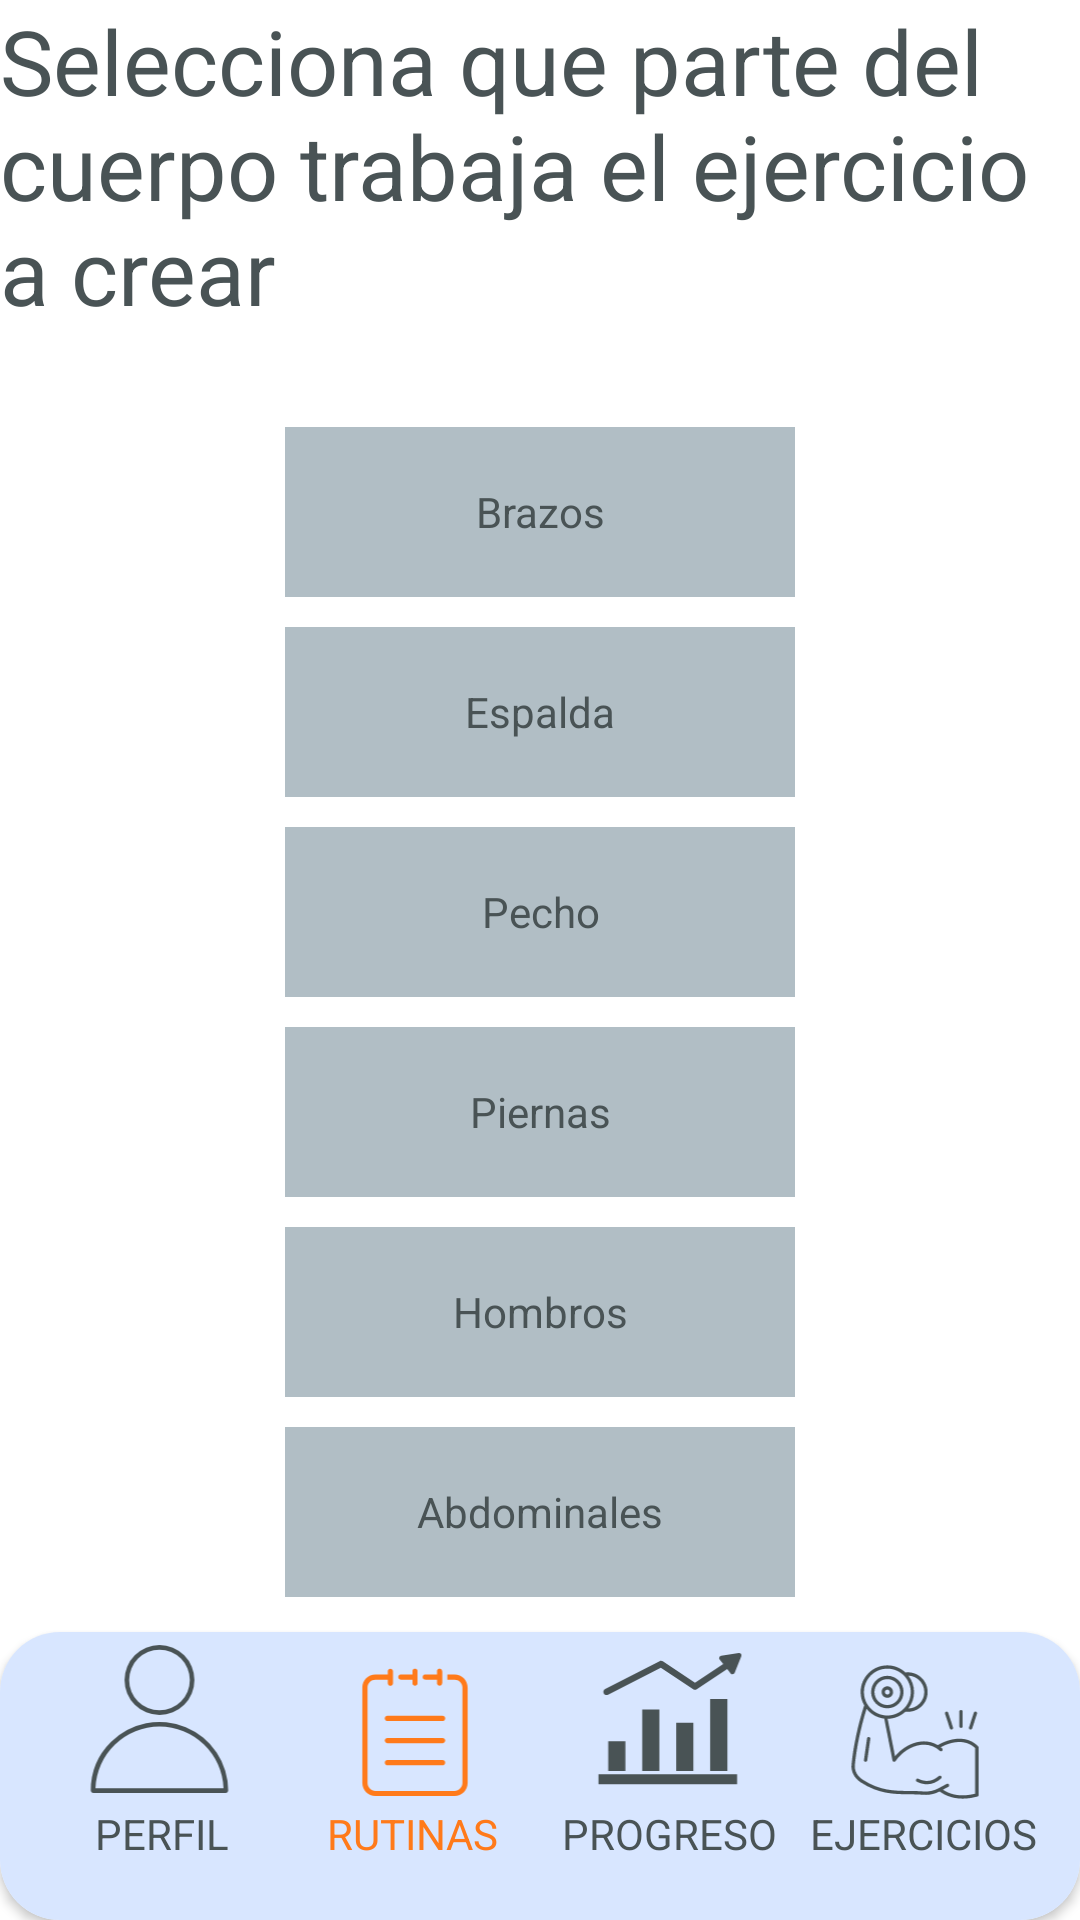

Android layout source for this screen:
<!-- AndroidManifest.xml: application theme Theme.DailyRep -->
<!-- res/layout/activity_crear_ejercicio2.xml -->
<?xml version="1.0" encoding="utf-8"?>
<LinearLayout xmlns:android="http://schemas.android.com/apk/res/android"
    xmlns:tools="http://schemas.android.com/tools"
    xmlns:app="http://schemas.android.com/apk/res-auto"
    android:layout_width="match_parent"
    android:layout_height="match_parent"
    android:id="@+id/main"
    android:orientation="vertical"
    android:background="@color/fondoPantallas"
    tools:context=".CrearEjercicioActivity2">
<LinearLayout
    android:layout_width="match_parent"
    android:layout_height="0dp"
    android:layout_weight="1"
    android:orientation="vertical">
    <TextView
        android:layout_width="wrap_content"
        android:layout_height="wrap_content"
        android:text="@string/selecciona_parte_cuerpo"
        android:textSize="30sp"
        android:textColor="@color/textos">
    </TextView>
    <LinearLayout
        android:id="@+id/formularioDiasEntrenamiento"
        android:layout_width="match_parent"
        android:layout_height="400dp"
        android:weightSum="6"
        android:orientation="vertical"
        android:layout_marginTop="27dp"
        android:layout_marginHorizontal="90dp"
        android:layout_marginBottom="25dp"
        android:background="@android:color/transparent">

        <TextView
            android:id="@+id/brazos"
            android:layout_width="match_parent"
            android:layout_height="0dp"
            android:layout_weight="1"
            android:layout_margin="5dp"
            android:text="@string/Brazos"
            android:gravity="center"
            android:background="@color/plomo_oscuro"
            android:textColor="@color/textos">
        </TextView>
        <TextView
            android:id="@+id/espalda"
            android:layout_width="match_parent"
            android:layout_height="0dp"
            android:layout_weight="1"
            android:layout_margin="5dp"
            android:text="@string/Espalda"
            android:gravity="center"
            android:background="@color/plomo_oscuro"
            android:textColor="@color/textos">
        </TextView>
        <TextView
            android:id="@+id/pecho"
            android:layout_width="match_parent"
            android:layout_height="0dp"
            android:layout_weight="1"
            android:layout_margin="5dp"
            android:text="@string/Pecho"
            android:gravity="center"
            android:background="@color/plomo_oscuro"
            android:textColor="@color/textos">
        </TextView>
        <TextView
            android:id="@+id/pierna"
            android:layout_width="match_parent"
            android:layout_height="0dp"
            android:layout_weight="1"
            android:layout_margin="5dp"
            android:text="@string/Piernas"
            android:gravity="center"
            android:background="@color/plomo_oscuro"
            android:textColor="@color/textos">
        </TextView>
        <TextView
            android:id="@+id/hombros"
            android:layout_width="match_parent"
            android:layout_height="0dp"
            android:layout_weight="1"
            android:layout_margin="5dp"
            android:text="@string/Hombros"
            android:gravity="center"
            android:background="@color/plomo_oscuro"
            android:textColor="@color/textos">
        </TextView>
        <TextView
            android:id="@+id/abdominales"
            android:layout_width="match_parent"
            android:layout_height="0dp"
            android:layout_weight="1"
            android:layout_margin="5dp"
            android:text="@string/Abdominales"
            android:gravity="center"
            android:background="@color/plomo_oscuro"
            android:textColor="@color/textos">
        </TextView>
    </LinearLayout>
    <TextView
        android:id="@+id/buttonContinuar"
        android:layout_width="match_parent"
        android:layout_height="50dp"
        android:text="@string/continuar"
        android:gravity="center"
        android:layout_marginHorizontal="50dp"
        android:layout_marginBottom="40dp"
        android:background="@color/naranja"
        android:textColor="@color/textos">
    </TextView>
</LinearLayout>
    <androidx.cardview.widget.CardView
        android:layout_width="match_parent"
        android:layout_height="96dp"
        app:cardCornerRadius="20dp"
        android:layout_marginTop="4dp">
        <androidx.constraintlayout.widget.ConstraintLayout
            android:layout_width="match_parent"
            android:layout_height="match_parent"
            android:background="@color/cuadros">
            <TextView
                android:id="@+id/textoPerfil"
                android:layout_width="wrap_content"
                android:layout_height="wrap_content"
                android:textColor="@color/textos"
                android:text="@string/perfil"
                app:layout_constraintStart_toStartOf="parent"
                app:layout_constraintTop_toTopOf="parent"
                app:layout_constraintBottom_toBottomOf="parent"
                app:layout_constraintEnd_toEndOf="parent"
                app:layout_constraintVertical_bias="0.75"
                app:layout_constraintHorizontal_bias="0.10">
            </TextView>
            <ImageView
                android:id="@+id/apartadoPerfil"
                android:layout_width="65dp"
                android:layout_height="65dp"
                android:src="@drawable/perfil"
                app:layout_constraintBottom_toBottomOf="parent"
                app:layout_constraintTop_toTopOf="parent"
                app:layout_constraintStart_toStartOf="parent"
                app:layout_constraintEnd_toEndOf="parent"
                app:layout_constraintHorizontal_bias="0.07"
                app:layout_constraintVertical_bias="0.10"
                app:tint="@color/textos">
            </ImageView>
            <TextView
                android:id="@+id/textoRutinas"
                android:layout_width="wrap_content"
                android:layout_height="wrap_content"
                android:textColor="@color/naranja"
                android:text="@string/rutinas"
                app:layout_constraintStart_toStartOf="parent"
                app:layout_constraintTop_toTopOf="parent"
                app:layout_constraintBottom_toBottomOf="parent"
                app:layout_constraintEnd_toEndOf="parent"
                app:layout_constraintVertical_bias="0.75"
                app:layout_constraintHorizontal_bias="0.36">
            </TextView>
            <ImageView
                android:id="@+id/apartadoRutinas"
                android:layout_width="100dp"
                android:layout_height="100dp"
                android:src="@drawable/rutinas"
                app:layout_constraintTop_toTopOf="parent"
                app:layout_constraintStart_toStartOf="parent"
                app:layout_constraintEnd_toEndOf="parent"
                android:paddingBottom="25dp"
                app:layout_constraintHorizontal_bias="0.34"
                app:tint="@color/naranja">
            </ImageView>
            <TextView
                android:id="@+id/textoProgreso"
                android:layout_width="wrap_content"
                android:layout_height="wrap_content"
                android:textColor="@color/textos"
                android:text="@string/progreso"
                app:layout_constraintStart_toStartOf="parent"
                app:layout_constraintTop_toTopOf="parent"
                app:layout_constraintBottom_toBottomOf="parent"
                app:layout_constraintEnd_toEndOf="parent"
                app:layout_constraintVertical_bias="0.75"
                app:layout_constraintHorizontal_bias="0.65">
            </TextView>
            <ImageView
                android:id="@+id/apartadoProgreso"
                android:layout_width="90dp"
                android:layout_height="90dp"
                android:src="@drawable/progreso"
                app:layout_constraintTop_toTopOf="parent"
                app:layout_constraintStart_toStartOf="parent"
                app:layout_constraintEnd_toEndOf="parent"
                android:paddingBottom="25dp"
                app:layout_constraintHorizontal_bias="0.66"
                app:tint="@color/textos">
            </ImageView>
            <TextView
                android:layout_width="wrap_content"
                android:layout_height="wrap_content"
                android:textColor="@color/textos"
                android:text="@string/ejercicios"
                app:layout_constraintStart_toStartOf="parent"
                app:layout_constraintTop_toTopOf="parent"
                app:layout_constraintBottom_toBottomOf="parent"
                app:layout_constraintEnd_toEndOf="parent"
                app:layout_constraintVertical_bias="0.75"
                app:layout_constraintHorizontal_bias="0.95">
            </TextView>
            <ImageView
                android:id="@+id/apartadoEjercicios"
                android:layout_width="110dp"
                android:layout_height="100dp"
                android:src="@drawable/ejercicios"
                app:layout_constraintTop_toTopOf="parent"
                app:layout_constraintEnd_toEndOf="parent"
                android:paddingBottom="25dp"
                app:tint="@color/textos">
            </ImageView>
        </androidx.constraintlayout.widget.ConstraintLayout>
    </androidx.cardview.widget.CardView>
</LinearLayout>
<!-- resources referenced by this layout -->
<resources>
  <color name="cuadros">
          #D8E6FF
      </color>
  <color name="fondoPantallas">
          #FFFFFF
      </color>
  <color name="naranja">
          #FF7A1A
      </color>
  <color name="plomo_oscuro">
          #B1BEC5
      </color>
  <color name="textos">
          #495355
      </color>
  <!-- drawable perfil (drawable) -->
  <vector xmlns:android="http://schemas.android.com/apk/res/android"
      android:width="95dp"
      android:height="118.75dp"
      android:viewportWidth="95"
      android:viewportHeight="118.75">
    <path
        android:fillColor="#FF000000"
        android:pathData="M47.5,52.1A39.05,39.05 0,0 1,86.47 89.69L8.53,89.69A39.05,39.05 0,0 1,47.5 52.1ZM7.1,92.5L87.9,92.5a1.41,1.41 0,0 0,1.41 -1.41A41.81,41.81 0,0 0,17.93 61.53,41.54 41.54,0 0,0 5.69,91.09 1.41,1.41 0,0 0,7.1 92.5ZM47.5,5.31a18.46,18.46 0,1 1,-18.46 18.46A18.48,18.48 0,0 1,47.5 5.31ZM47.5,45.04A21.27,21.27 0,1 0,26.23 23.77,21.3 21.3,0 0,0 47.5,45.04Z"
        android:fillType="evenOdd"/>
  </vector>
  <!-- drawable progreso (drawable) -->
  <vector xmlns:android="http://schemas.android.com/apk/res/android"
      android:width="110dp"
      android:height="135dp"
      android:viewportWidth="110"
      android:viewportHeight="135">
    <path
        android:fillColor="#FF000000"
        android:pathData="m94.75,46.35v49.84l-11.95,0v-49.85zM59.31,62.85v33.35h11.88v-33.35zM35.78,53.59v42.6h11.88v-42.6zM5.5,105.4h95.97v-6.96h-95.97zM12.25,75.68v20.51h11.88v-20.51zM102.64,14.62 L90.43,16.37c-1.21,0.14 -1.84,1.69 -1.05,2.62l2.48,3.16 -19.54,12.98 -22.28,-14.81c-0.38,-0.25 -0.81,-0.37 -1.25,-0.37 -0.35,0 -0.71,0.08 -1.02,0.23l-37.66,19.25c-2.61,1.39 -0.59,5.27 2.04,4l36.49,-18.65 22.43,14.9c0.75,0.5 1.73,0.5 2.48,0l21.09,-14 2.36,3c0.72,0.98 2.38,0.74 2.79,-0.4l4.59,-11.44c0.48,-1.11 -0.54,-2.44 -1.74,-2.22z"/>
  </vector>
  <string name="Abdominales">Abdominales</string>
  <string name="Brazos">Brazos</string>
  <string name="Espalda">Espalda</string>
  <string name="Hombros">Hombros</string>
  <string name="Pecho">Pecho</string>
  <string name="Piernas">Piernas</string>
  <string name="continuar">CONTINUAR</string>
  <string name="ejercicios">EJERCICIOS</string>
  <string name="perfil">PERFIL</string>
  <string name="progreso">PROGRESO</string>
  <string name="rutinas">RUTINAS</string>
  <string name="selecciona_parte_cuerpo">Selecciona que parte del cuerpo trabaja el ejercicio a crear</string>
  <style name="Theme.DailyRep" parent="Base.Theme.DailyRep" />
  <style name="Base.Theme.DailyRep" parent="Theme.Material3.DayNight.NoActionBar">
          
          
      </style>
</resources>
